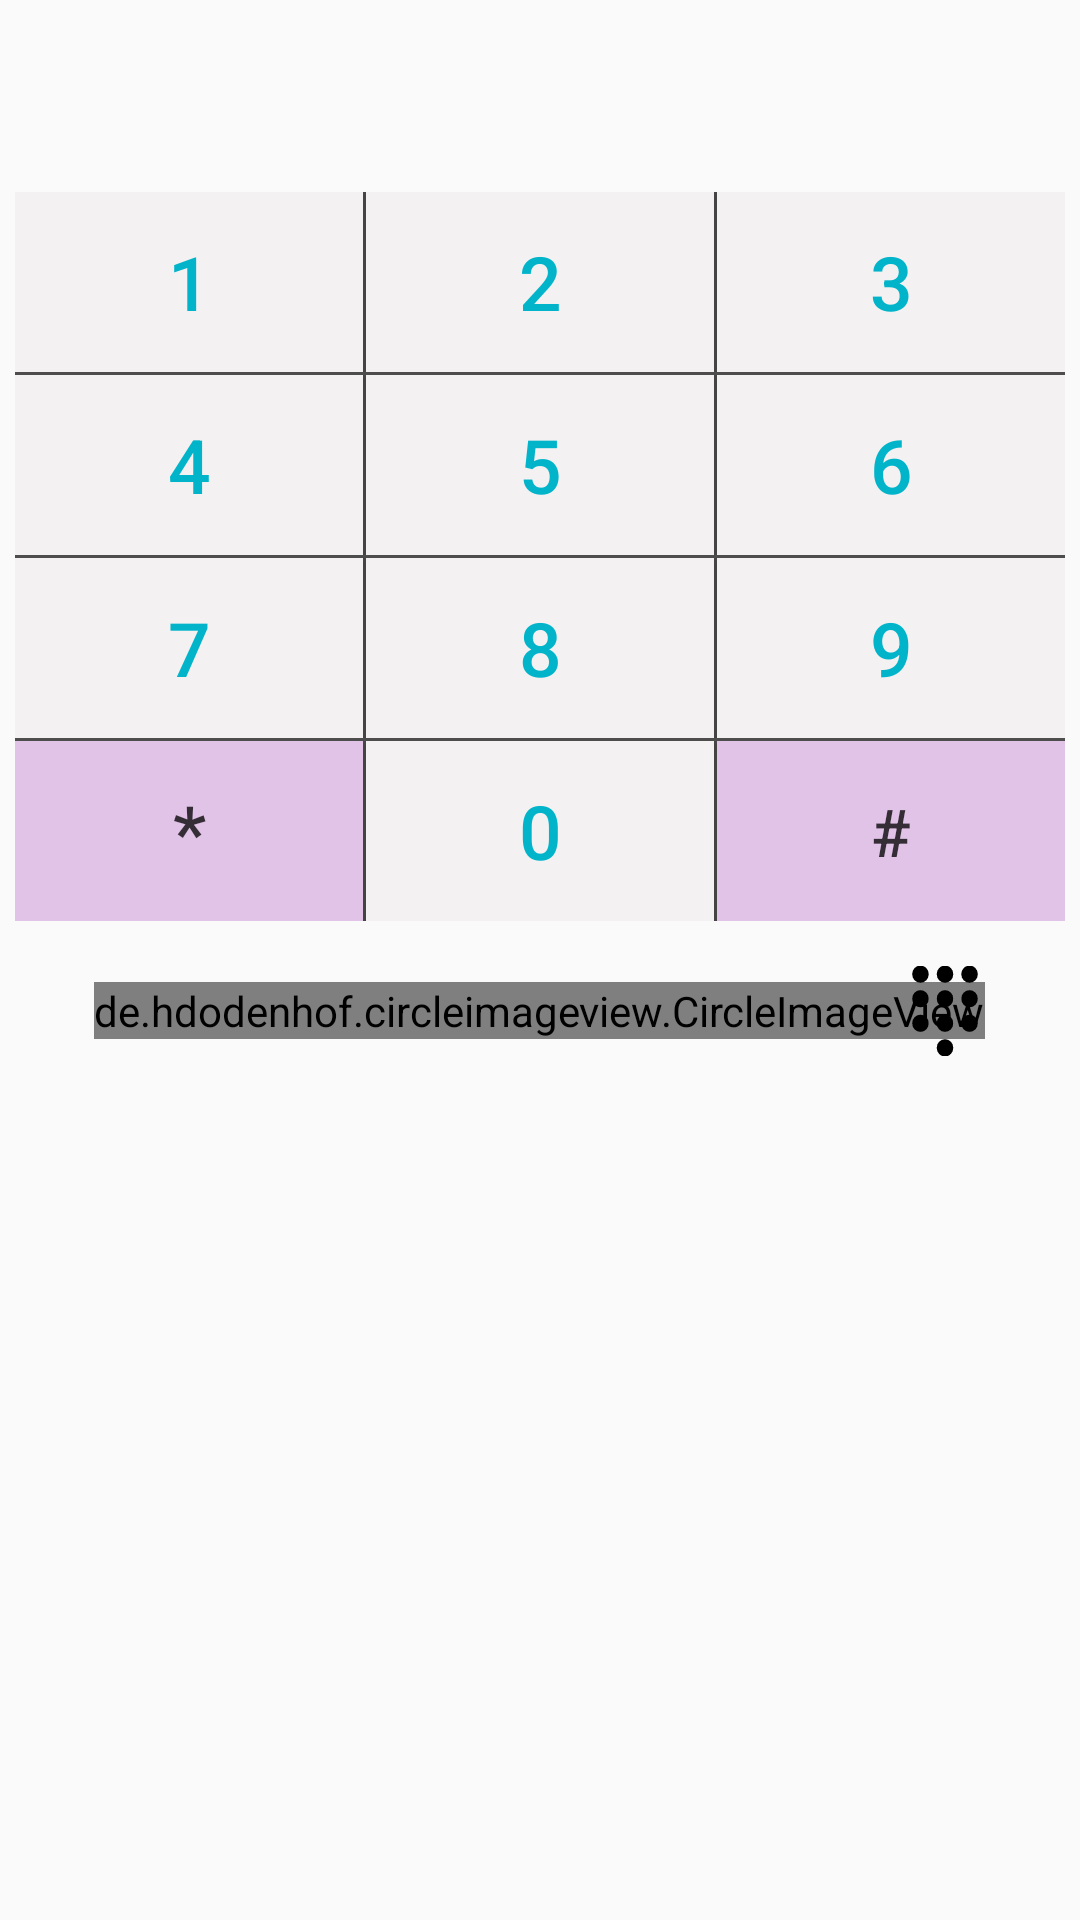

Reconstruct the res/layout file that produces this screen, plus the resources it refers to.
<!-- AndroidManifest.xml: application theme AppTheme -->
<!-- res/layout/dialer_layout.xml -->
<?xml version="1.0" encoding="utf-8"?>
<LinearLayout xmlns:android="http://schemas.android.com/apk/res/android"
    android:orientation="vertical" android:layout_width="fill_parent"
    android:layout_height="wrap_content" android:layout_margin="5dip"
    android:paddingBottom="30dp">

    <RelativeLayout
        android:layout_width="match_parent"
        android:layout_height="wrap_content"
        android:orientation="horizontal"
        android:layout_marginTop="10dip"
        android:scrollHorizontally="true"
        android:layout_marginBottom="10dip"
        >

    <EditText android:layout_height="wrap_content"
        android:layout_width="match_parent"
        android:layout_marginRight="50dp"
        android:layout_marginLeft="15dp"
        android:id="@+id/dialpad_edittext"
        android:maxLines="1"
        android:textSize="33sp"
        android:paddingRight="15dp"
        android:background="@android:color/transparent"
        android:freezesText="true"
        android:focusableInTouchMode="true"
        android:cursorVisible="true"
        android:layout_marginStart="15dp"
        android:layout_marginEnd="50dp">
    </EditText>

    <ImageView
        android:layout_width="wrap_content"
        android:layout_alignParentRight="true"
        android:layout_centerVertical="true"
        android:id="@+id/dialpad_remove_text"
        android:layout_marginLeft="10dp"
        android:layout_marginRight="20dp"
        android:visibility="invisible"
        android:layout_height="wrap_content"
        android:src="@drawable/dialpad_remove"
        android:layout_alignParentEnd="true"
        android:layout_marginEnd="20dp"
        android:layout_marginStart="10dp" />
    </RelativeLayout>

    <LinearLayout android:layout_width="fill_parent"
        android:layout_height="60dp" android:id="@+id/linearLayout1"
        android:layout_marginLeft="5dp"
        android:layout_marginRight="5dp">

        <Button
            android:layout_weight="1"
            android:textSize="25sp"
            android:textColor="@color/colorPrimaryDark"
            android:background="@color/toolbarColor"
            android:layout_height="match_parent"
            android:layout_width="0dp"
            android:text="@string/one"
            android:id="@+id/dialpad_one" />

        <View
            android:layout_width="1dp"
            android:layout_height="match_parent"
            android:background="@color/contactText"/>

        <Button
            android:layout_weight="1"
            android:textSize="25sp"
            android:textColor="@color/colorPrimaryDark"
            android:background="@color/toolbarColor"
            android:layout_height="match_parent"
            android:layout_width="0dp"
            android:text="@string/two"
            android:id="@+id/dialpad_two" />

        <View
            android:layout_width="1dp"
            android:layout_height="match_parent"
            android:background="@color/contactText"/>

        <Button
            android:layout_weight="1"
            android:layout_height="match_parent"
            android:layout_width="0dp"
            android:textSize="25sp"
            android:textColor="@color/colorPrimaryDark"
            android:background="@color/toolbarColor"
            android:text="@string/three"
            android:id="@+id/dialpad_three" />
    </LinearLayout>

    <View
        android:layout_width="match_parent"
        android:layout_height="1dp"
        android:layout_marginLeft="5dp"
        android:layout_marginRight="5dp"
        android:background="@color/contactText"/>

    <LinearLayout android:layout_width="fill_parent"
        android:layout_height="60dp" android:id="@+id/linearLayout2"
        android:layout_marginLeft="5dp"
        android:layout_marginRight="5dp">

        <Button
            android:layout_weight="1"
            android:textSize="25sp"
            android:textColor="@color/colorPrimaryDark"
            android:background="@color/toolbarColor"
            android:layout_height="match_parent"
            android:layout_width="0dp"
            android:text="@string/four"
            android:id="@+id/dialpad_four" />

        <View
            android:layout_width="1dp"
            android:layout_height="match_parent"
            android:background="@color/contactText"/>

        <Button
            android:layout_weight="1"
            android:textSize="25sp"
            android:textColor="@color/colorPrimaryDark"
            android:background="@color/toolbarColor"
            android:layout_height="match_parent"
            android:layout_width="0dp"
            android:text="@string/five"
            android:id="@+id/dialpad_five" />

        <View
            android:layout_width="1dp"
            android:layout_height="match_parent"
            android:background="@color/contactText"/>

        <Button
            android:layout_weight="1"
            android:layout_height="match_parent"
            android:layout_width="0dp"
            android:textSize="25sp"
            android:textColor="@color/colorPrimaryDark"
            android:background="@color/toolbarColor"
            android:text="@string/six"
            android:id="@+id/dialpad_six" />
    </LinearLayout>

    <View
        android:layout_width="match_parent"
        android:layout_height="1dp"
        android:layout_marginLeft="5dp"
        android:layout_marginRight="5dp"
        android:background="@color/contactText"/>
    <LinearLayout android:layout_width="fill_parent"
        android:layout_height="60dp" android:id="@+id/linearLayout3"
        android:layout_marginLeft="5dp"
        android:layout_marginRight="5dp">

        <Button
            android:layout_weight="1"
            android:textSize="25sp"
            android:textColor="@color/colorPrimaryDark"
            android:background="@color/toolbarColor"
            android:layout_height="match_parent"
            android:layout_width="0dp"
            android:text="@string/seven"
            android:id="@+id/dialpad_seven" />

        <View
            android:layout_width="1dp"
            android:layout_height="match_parent"
            android:background="@color/contactText"/>

        <Button
            android:layout_weight="1"
            android:textSize="25sp"
            android:textColor="@color/colorPrimaryDark"
            android:background="@color/toolbarColor"
            android:layout_height="match_parent"
            android:layout_width="0dp"
            android:text="@string/eight"
            android:id="@+id/dialpad_eight" />

        <View
            android:layout_width="1dp"
            android:layout_height="match_parent"
            android:background="@color/contactText"/>

        <Button
            android:layout_weight="1"
            android:textSize="25sp"
            android:textColor="@color/colorPrimaryDark"
            android:background="@color/toolbarColor"
            android:layout_height="match_parent"
            android:layout_width="0dp"
            android:text="@string/nine"
            android:id="@+id/dialpad_nine" />
    </LinearLayout>

    <View
        android:layout_width="match_parent"
        android:layout_height="1dp"
        android:layout_marginLeft="5dp"
        android:layout_marginRight="5dp"
        android:background="@color/contactText"/>

    <LinearLayout android:layout_width="fill_parent"
        android:layout_height="60dp" android:id="@+id/linearLayout4"
        android:layout_marginLeft="5dp"
        android:layout_marginRight="5dp">

        <Button
            android:layout_weight="1"
            android:textSize="25sp"
            android:textColor="@color/layoutTextColor"
            android:background="@color/back4"
            android:layout_height="match_parent"
            android:layout_width="0dp"
            android:text="@string/asterisk"
            android:id="@+id/dialpad_asterisk" />

        <View
            android:layout_width="1dp"
            android:layout_height="match_parent"
            android:background="@color/contactText"/>

        <Button
            android:layout_weight="1"
            android:textSize="25sp"
            android:textColor="@color/colorPrimaryDark"
            android:background="@color/toolbarColor"
            android:layout_height="match_parent"
            android:layout_width="0dp"
            android:text="@string/zero"
            android:id="@+id/dialpad_zero" />

        <View
            android:layout_width="1dp"
            android:layout_height="match_parent"
            android:background="@color/contactText"/>

        <Button
            android:layout_weight="1"
            android:textSize="22sp"
            android:textColor="@color/layoutTextColor"
            android:background="@color/back4"
            android:layout_height="match_parent"
            android:layout_width="0dp"
            android:text="@string/hash"
            android:id="@+id/dialpad_hash" />
    </LinearLayout>

    <RelativeLayout
        android:layout_width="match_parent"

        android:layout_marginTop="15dp"
        android:layout_height="wrap_content">

        <de.hdodenhof.circleimageview.CircleImageView
            android:layout_width="wrap_content"
            android:layout_height="wrap_content"
            android:src="@mipmap/icon"
            android:layout_centerInParent="true"
            android:id="@+id/dialpad_call"
            android:layout_gravity="center_horizontal"/>

        <ImageView
            android:layout_width="30dp"
            android:layout_height="30dp"
            android:src="@drawable/dial_pad"
            android:layout_alignParentRight="true"
            android:id="@+id/dialpad_close"
            android:layout_centerVertical="true"
            android:layout_marginRight="30dp"
            android:layout_alignParentEnd="true"
            android:layout_marginEnd="30dp" />

    </RelativeLayout>


</LinearLayout>
<!-- resources referenced by this layout -->
<resources>
  <color name="back4">#E2C3E8</color>
  <color name="colorPrimaryDark">#01b4ca</color>
  <color name="contactText">#b0000000</color>
  <color name="layoutTextColor">#c4000000</color>
  <color name="toolbarColor">#F3F1F1</color>
  <!-- drawable dial_pad (drawable) -->
  <vector android:height="24dp" android:viewportHeight="469.333"
      android:viewportWidth="469.333" android:width="24dp" xmlns:android="http://schemas.android.com/apk/res/android">
      <path android:fillColor="#FF000000" android:pathData="M234.7,42.7m-42.7,0a42.7,42.7 0,1 1,85.3 0a42.7,42.7 0,1 1,-85.3 0"/>
      <path android:fillColor="#FF000000" android:pathData="M106.7,42.7m-42.7,0a42.7,42.7 0,1 1,85.3 0a42.7,42.7 0,1 1,-85.3 0"/>
      <path android:fillColor="#FF000000" android:pathData="M362.7,42.7m-42.7,0a42.7,42.7 0,1 1,85.3 0a42.7,42.7 0,1 1,-85.3 0"/>
      <path android:fillColor="#FF000000" android:pathData="M234.7,170.7m-42.7,0a42.7,42.7 0,1 1,85.3 0a42.7,42.7 0,1 1,-85.3 0"/>
      <path android:fillColor="#FF000000" android:pathData="M106.7,170.7m-42.7,0a42.7,42.7 0,1 1,85.3 0a42.7,42.7 0,1 1,-85.3 0"/>
      <path android:fillColor="#FF000000" android:pathData="M362.7,170.7m-42.7,0a42.7,42.7 0,1 1,85.3 0a42.7,42.7 0,1 1,-85.3 0"/>
      <path android:fillColor="#FF000000" android:pathData="M234.7,298.7m-42.7,0a42.7,42.7 0,1 1,85.3 0a42.7,42.7 0,1 1,-85.3 0"/>
      <path android:fillColor="#FF000000" android:pathData="M234.7,426.7m-42.7,0a42.7,42.7 0,1 1,85.3 0a42.7,42.7 0,1 1,-85.3 0"/>
      <path android:fillColor="#FF000000" android:pathData="M106.7,298.7m-42.7,0a42.7,42.7 0,1 1,85.3 0a42.7,42.7 0,1 1,-85.3 0"/>
      <path android:fillColor="#FF000000" android:pathData="M362.7,298.7m-42.7,0a42.7,42.7 0,1 1,85.3 0a42.7,42.7 0,1 1,-85.3 0"/>
  </vector>
  <!-- drawable dialpad_remove (drawable) -->
  <vector android:height="24dp" android:viewportHeight="510.0"
      android:viewportWidth="510.0" android:width="24dp" xmlns:android="http://schemas.android.com/apk/res/android">
      <path android:fillColor="#8b000000" android:pathData="M255,0C114.8,0 0,114.8 0,255s114.8,255 255,255s255,-114.8 255,-255S395.3,0 255,0zM382.5,346.8l-35.7,35.7L255,290.7l-91.8,91.8l-35.7,-35.7l91.8,-91.8l-91.8,-91.8l35.7,-35.7l91.8,91.8l91.8,-91.8l35.7,35.7L290.7,255L382.5,346.8z"/>
  </vector>
  <!-- mipmap icon: png bitmap (mipmap-hdpi, 6721 bytes) -->
  <string name="asterisk">*</string>
  <string name="eight">8</string>
  <string name="five">5</string>
  <string name="four">4</string>
  <string name="hash">#</string>
  <string name="nine">9</string>
  <string name="one">1</string>
  <string name="seven">7</string>
  <string name="six">6</string>
  <string name="three">3</string>
  <string name="two">2</string>
  <string name="zero">0</string>
  <style name="AppTheme" parent="Theme.AppCompat.Light.NoActionBar">
          
          <item name="colorPrimary">@color/colorPrimary</item>
          <item name="colorPrimaryDark">@color/colorPrimaryDark</item>
          <item name="colorAccent">@color/colorAccent</item>
          <item name="android:statusBarColor" tools:ignore="NewApi">@color/colorPrimaryDark</item>
      </style>
  <color name="colorPrimary">#4DD0E1</color>
  <color name="colorAccent">#85000000</color>
</resources>
